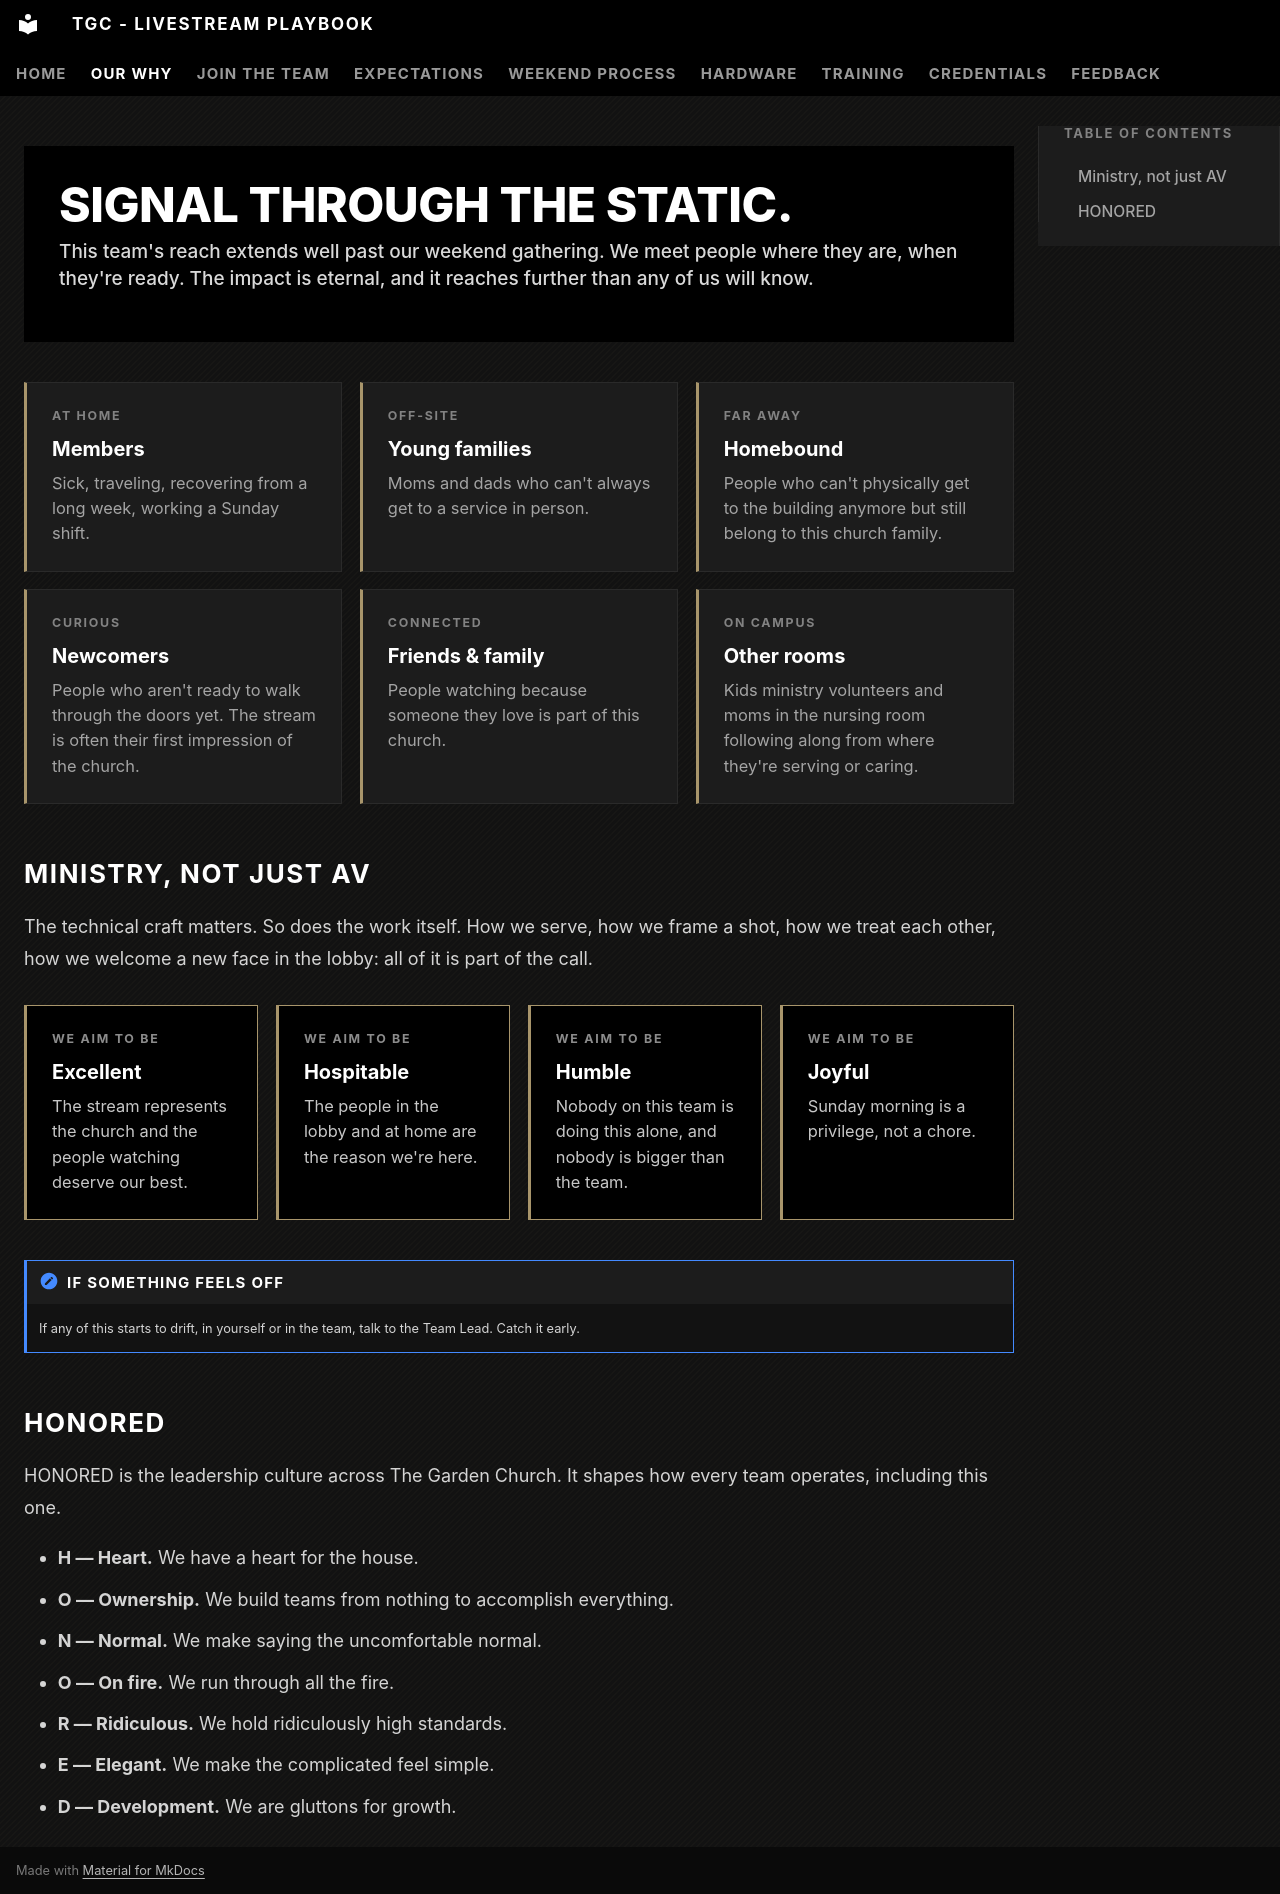

repository: The-Garden-Church/playbook-livestream · page: our-why/index.html · generator: mkdocs

# Our Why

<div class="solutions-first" markdown>
  <p class="solutions-first__title">Signal through the static.</p>
  <p class="solutions-first__sub">This team's reach extends well past our weekend gathering. We meet people where they are, when they're ready. The impact is eternal, and it reaches further than any of us will know.</p>
</div>

<div class="tile-grid tile-grid--3">
  <div class="tile">
    <p class="tile__label">At home</p>
    <p class="tile__title">Members</p>
    <p class="tile__body">Sick, traveling, recovering from a long week, working a Sunday shift.</p>
  </div>
  <div class="tile">
    <p class="tile__label">Off-site</p>
    <p class="tile__title">Young families</p>
    <p class="tile__body">Moms and dads who can't always get to a service in person.</p>
  </div>
  <div class="tile">
    <p class="tile__label">Far away</p>
    <p class="tile__title">Homebound</p>
    <p class="tile__body">People who can't physically get to the building anymore but still belong to this church family.</p>
  </div>
  <div class="tile">
    <p class="tile__label">Curious</p>
    <p class="tile__title">Newcomers</p>
    <p class="tile__body">People who aren't ready to walk through the doors yet. The stream is often their first impression of the church.</p>
  </div>
  <div class="tile">
    <p class="tile__label">Connected</p>
    <p class="tile__title">Friends &amp; family</p>
    <p class="tile__body">People watching because someone they love is part of this church.</p>
  </div>
  <div class="tile">
    <p class="tile__label">On campus</p>
    <p class="tile__title">Other rooms</p>
    <p class="tile__body">Kids ministry volunteers and moms in the nursing room following along from where they're serving or caring.</p>
  </div>
</div>

## Ministry, not just AV

The technical craft matters. So does the work itself. How we serve, how we frame a shot, how we treat each other, how we welcome a new face in the lobby: all of it is part of the call.

<div class="tile-grid tile-grid--4">
  <div class="tile tile--invert">
    <p class="tile__label">We aim to be</p>
    <p class="tile__title">Excellent</p>
    <p class="tile__body">The stream represents the church and the people watching deserve our best.</p>
  </div>
  <div class="tile tile--invert">
    <p class="tile__label">We aim to be</p>
    <p class="tile__title">Hospitable</p>
    <p class="tile__body">The people in the lobby and at home are the reason we're here.</p>
  </div>
  <div class="tile tile--invert">
    <p class="tile__label">We aim to be</p>
    <p class="tile__title">Humble</p>
    <p class="tile__body">Nobody on this team is doing this alone, and nobody is bigger than the team.</p>
  </div>
  <div class="tile tile--invert">
    <p class="tile__label">We aim to be</p>
    <p class="tile__title">Joyful</p>
    <p class="tile__body">Sunday morning is a privilege, not a chore.</p>
  </div>
</div>

!!! note "If something feels off"
    If any of this starts to drift, in yourself or in the team, talk to the Team Lead. Catch it early.

## HONORED

HONORED is the leadership culture across The Garden Church. It shapes how every team operates, including this one.

- **H — Heart.** We have a heart for the house.
- **O — Ownership.** We build teams from nothing to accomplish everything.
- **N — Normal.** We make saying the uncomfortable normal.
- **O — On fire.** We run through all the fire.
- **R — Ridiculous.** We hold ridiculously high standards.
- **E — Elegant.** We make the complicated feel simple.
- **D — Development.** We are gluttons for growth.
